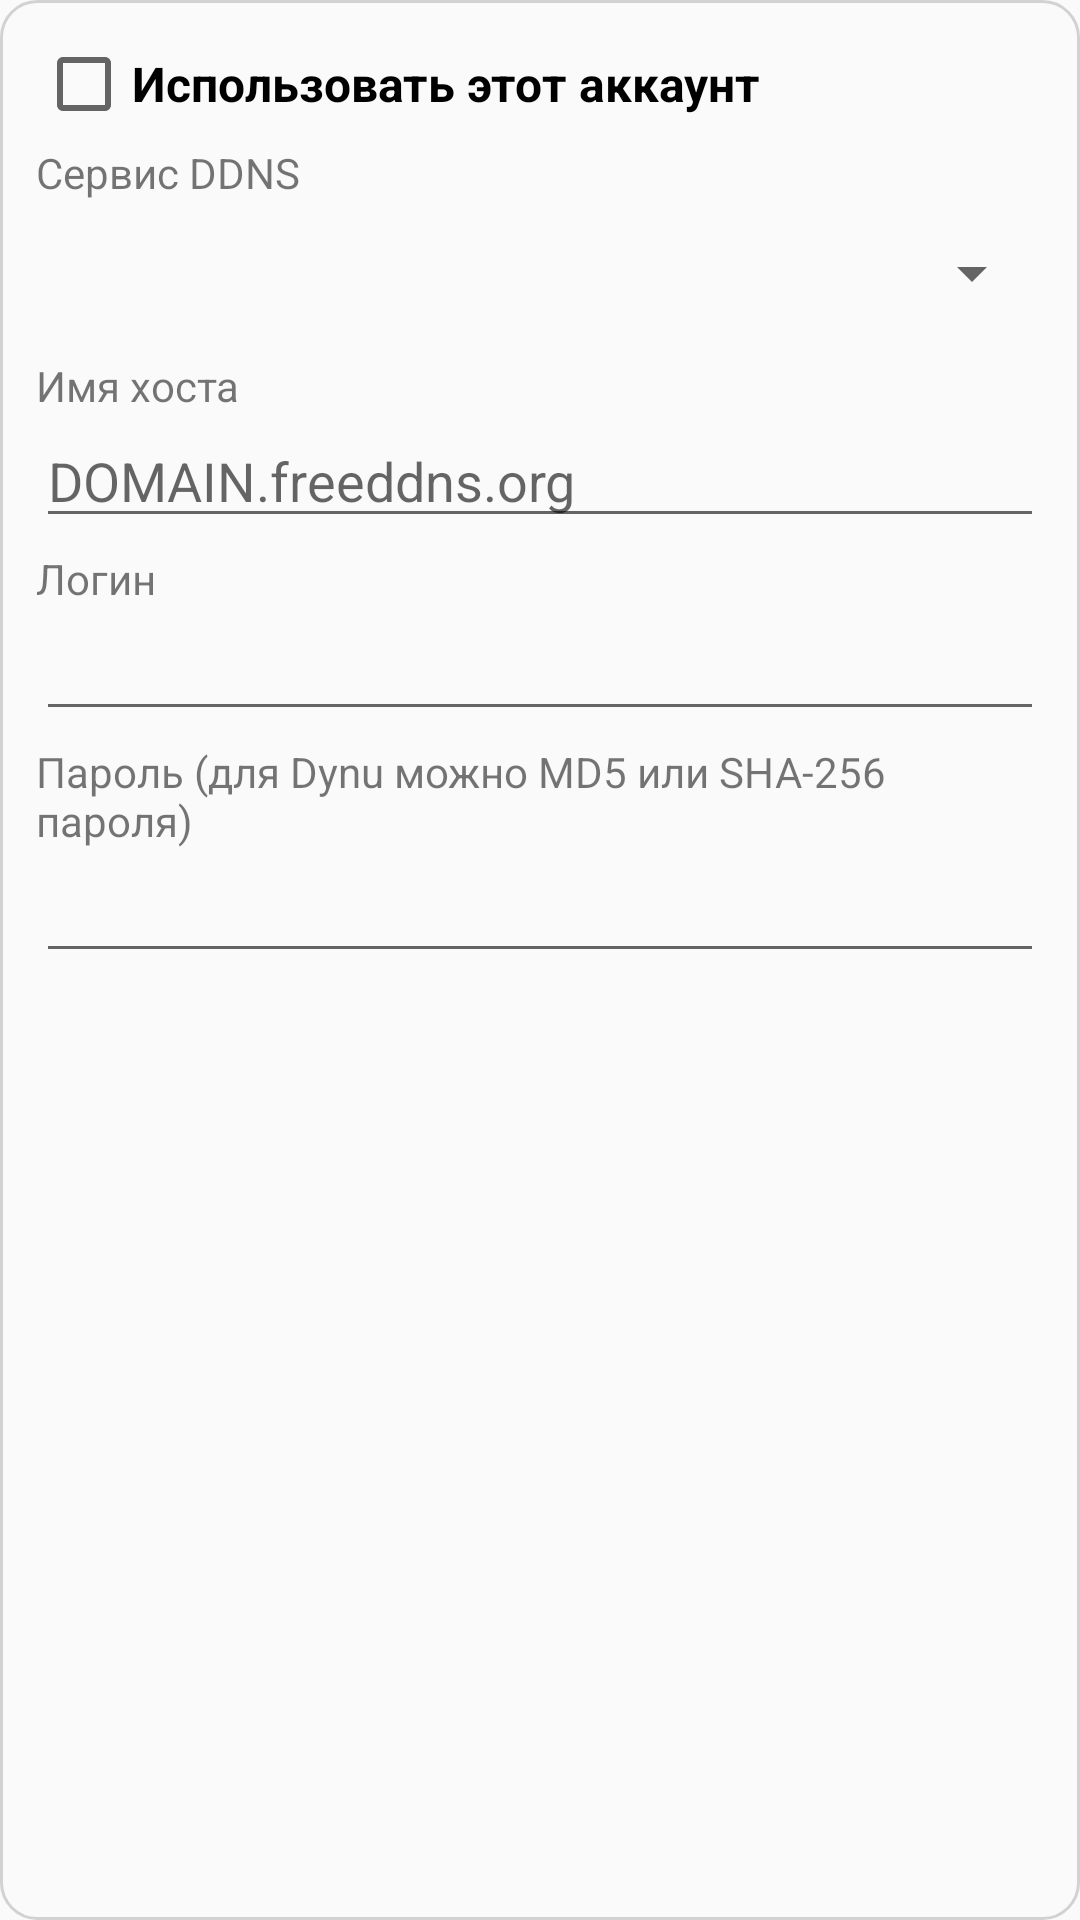

Write the Android layout XML for this screen, with the resource values it uses.
<!-- AndroidManifest.xml: application theme Theme.Ddns -->
<!-- res/layout/account_card.xml -->
<?xml version="1.0" encoding="utf-8"?>
<LinearLayout xmlns:android="http://schemas.android.com/apk/res/android"
    android:layout_width="match_parent"
    android:layout_height="wrap_content"
    android:layout_marginTop="12dp"
    android:background="@drawable/card_bg"
    android:orientation="vertical"
    android:padding="12dp">

    <CheckBox
        android:id="@+id/accEnabled"
        android:layout_width="match_parent"
        android:layout_height="wrap_content"
        android:text="@string/label_enabled"
        android:textSize="16sp"
        android:textStyle="bold" />

    <TextView
        android:layout_width="wrap_content"
        android:layout_height="wrap_content"
        android:layout_marginTop="4dp"
        android:text="@string/label_provider" />

    <Spinner
        android:id="@+id/accProvider"
        android:layout_width="match_parent"
        android:layout_height="wrap_content"
        android:minHeight="48dp" />

    <EditText
        android:id="@+id/accUrl"
        android:layout_width="match_parent"
        android:layout_height="wrap_content"
        android:hint="@string/hint_url"
        android:importantForAutofill="no"
        android:inputType="textUri"
        android:visibility="gone" />

    <TextView
        android:layout_width="wrap_content"
        android:layout_height="wrap_content"
        android:layout_marginTop="4dp"
        android:text="@string/label_hostname" />

    <EditText
        android:id="@+id/accHost"
        android:layout_width="match_parent"
        android:layout_height="wrap_content"
        android:hint="@string/hint_hostname"
        android:importantForAutofill="no"
        android:inputType="textUri" />

    <TextView
        android:layout_width="wrap_content"
        android:layout_height="wrap_content"
        android:layout_marginTop="4dp"
        android:text="@string/label_username" />

    <EditText
        android:id="@+id/accUser"
        android:layout_width="match_parent"
        android:layout_height="wrap_content"
        android:importantForAutofill="no"
        android:inputType="text" />

    <TextView
        android:layout_width="wrap_content"
        android:layout_height="wrap_content"
        android:layout_marginTop="4dp"
        android:text="@string/label_password" />

    <EditText
        android:id="@+id/accPass"
        android:layout_width="match_parent"
        android:layout_height="wrap_content"
        android:importantForAutofill="no"
        android:inputType="textPassword" />

    <TextView
        android:id="@+id/accStatus"
        android:layout_width="match_parent"
        android:layout_height="wrap_content"
        android:layout_marginTop="8dp"
        android:alpha="0.8"
        android:fontFamily="monospace"
        android:textIsSelectable="true"
        android:textSize="12sp" />
</LinearLayout>
<!-- resources referenced by this layout -->
<resources>
  <!-- drawable card_bg (drawable) -->
  <?xml version="1.0" encoding="utf-8"?>
  <shape xmlns:android="http://schemas.android.com/apk/res/android"
      android:shape="rectangle">
      <corners android:radius="12dp" />
      <stroke
          android:width="1dp"
          android:color="#55808080" />
  </shape>
  <string name="hint_hostname">DOMAIN.freeddns.org</string>
  <string name="hint_url">https://ddns.example.com/nic/update</string>
  <string name="label_enabled">Использовать этот аккаунт</string>
  <string name="label_hostname">Имя хоста</string>
  <string name="label_password">Пароль (для Dynu можно MD5 или SHA-256 пароля)</string>
  <string name="label_provider">Сервис DDNS</string>
  <string name="label_username">Логин</string>
  <style name="Theme.Ddns" parent="android:Theme.Material.Light.NoActionBar" />
</resources>
